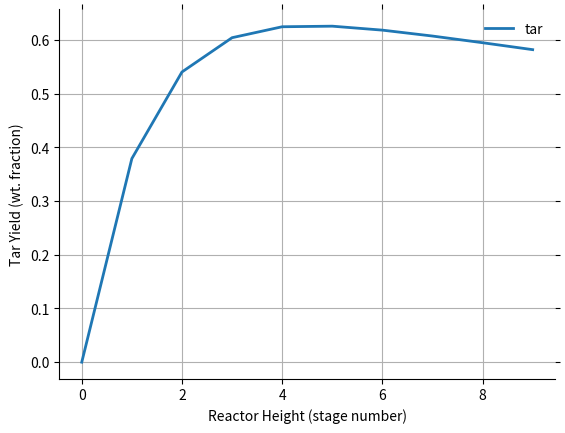
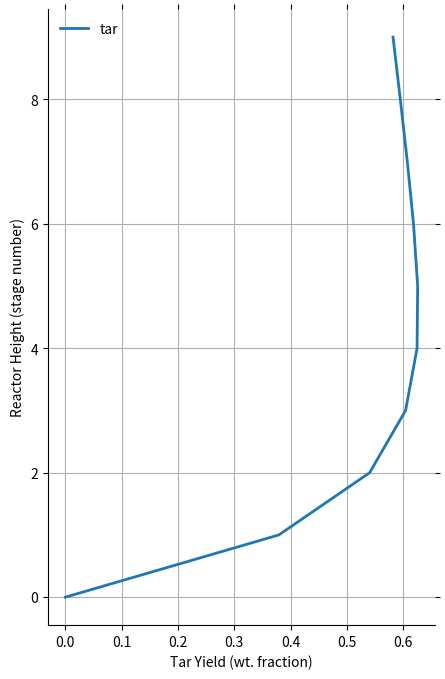
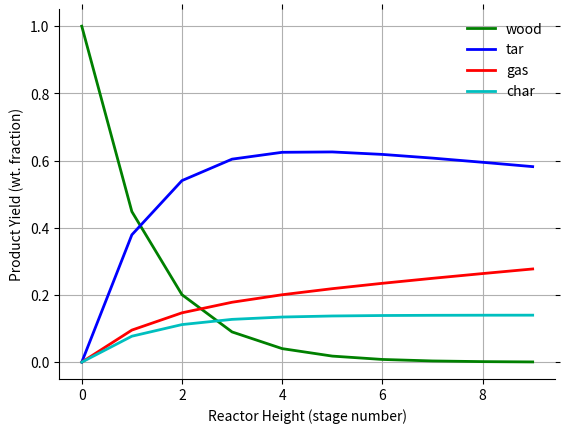

Reproduce these figures in Python, in order.
"""
Reactor model for one or more CSTR reactors in series at steady-state
conditions. Chemistry in each reactor based on Liden 1988 kinetic scheme for
biomass fast pyrolysis in a bubbling fluidized bed reactor.

First-order reactions from Liden 1998 kinetics:
wood --k1--> tar --k2--> gas
wood --k3--> (gas+char)
where rate constants k are in 1/s
k = k1 + k3 = 10^13 * exp(-183.3*10^3 / RT)
k2 = 4.28*10^6 * exp(-107.5*10^3 / RT)

Test rxns- Based on Liden's (1988) kinetics
R1: W => t1*T (wood to tar), k1 = rate coeff. (1/s)
R2: T => g2*G (tar to gas), k2 = rate coeff. (1/s)
R3: W => c3*C + g3*G (wood to char + gas), k3 = rate coeff. (1/s)

Stagewise mass balances for each species:
dyW(i)/dt = -(k1+k3)*yW(i)+yW(i-1)/tau-yW(i)/tau => (Wood)
dyT(i)/dt = t1*k1*yW(i)-k2*yT(i)+yT(i-1)/tau-yT(i)/tau (Tar)
dyG(i)/dt = g2*k2*yT(i)+g3*k3*yW(i)+yG(i-1)/tau-yG(i)/tau (Gas)
dyC(i)/dt = c3*k3*yW(i)+yC(i-1)/tau-yC(i)/tau (Carbonized char)

Explicit s.s. solution to mass balances if done in proper sequence
General pattern yi = (i inflow + i gen rate*tau)/(1+i sink ks*tau)
yW = (1 + 0*tau)/(1+(k1+k3)*tau)
yT = (0 + t1*k1*yW*tau)/(1+k2*tau)
yG = (0 + g2*k2*yT+g3*k3*yW*tau)/(1+0)
yC = (0 + c3*k3*yW*tau)/(1+0)

Reference:
Liden, Berruti, Scott, 1988. Chem. Eng. Comm., 65, pp 207-221.
"""

import numpy as np
import matplotlib.pyplot as py

# Parameters
TK = 773        # reaction temperature, K
taus = 3        # total solids residence time, s
taug = 1        # total gas residence time, s
yfw = 1.0       # normalized wood feed

# Number of stages and residence time in each stage
nstages = 10        # No. of CSTR stages
tsn = taus/nstages  # Solids residence time in each stage (s)
tgn = taug/nstages  # Gas residence time in each stage (s)

# Kinetics parameters
phi = 0.703     # Max tar yield fraction
FC = 0.14       # Wt. fraction fixed C
t1 = 1          # Tar mass formed/mass wood converted in rxn. 1
g2 = 1          # Gas mass formed/mass tar converted in rxn. 2
c3 = FC/(1-phi) # Char mass formed/mass wood converted in rxn. 3
g3 = 1-c3       # Gas mass formed/mass wood converted in rxn. 3
Rgas = 8.314    # Ideal gas constant (J/mole K)

k2 = 4.28e6*np.exp(-107.5e3/Rgas/TK)    # Rxn. 2 rate coeff. (1/s)
k = 1e13*np.exp(-183.3e3/Rgas/TK)       # Sum of rxn. 1 & 3 rate coefficients (1/s)
k1 = phi*k                              # Rxn 1 rate constant (1/s)
k3 = (1-phi)*k                          # Rxn. 3 rate constant (1/s)

# Set up species solution vectors
yW = yfw*np.ones(nstages)   # Unconverted wood (normalized to feed)
yT = np.zeros(nstages)      # Tar (noramlized to feed)
yG = np.zeros(nstages)      # Light gases (normalized to feed)
yC = np.zeros(nstages)      # Char (normalized to feed)
yCW = np.zeros(nstages)     # Char + wood (normalized to feed)

# Mass balance for stage 1
yW[1] = yfw/(1+k*tsn)                       # Wood in exit
yT[1] = t1*k1*yW[1]*tsn/(1+k2*tgn)          # Tar in exit
yG[1] = g2*k2*yT[1]*tgn+g3*k3*yW[1]*tsn     # Gas in exit
yC[1] = c3*k3*yW[1]*tsn                     # Carbonized char in exit
yCW[1] = yW[1]+yC[1]      # Total carbonized char + uncoverted wood

# Mass balances for remaining stages
for i in range(2, nstages):
    yW[i] = yW[i-1]/(1+k*tsn)                       # Wood in exit of stage i
    yT[i] = (yT[i-1]+t1*k1*yW[i]*tsn)/(1+k2*tgn)    # Tar in exit of stage i
    yG[i] = yG[i-1]+g2*k2*yT[i]*tgn+g3*k3*yW[i]*tsn # Gas in exit
    yC[i] = yC[i-1]+c3*k3*yW[i]*tsn                 # Carbonized char in exit
    yCW[i] = yC[i]+yW[i]                            # Total wood + carbonized char

# Check overall mass balances for explicit solution
mout = yW+yT+yG+yC  # Total mass out
mratio = mout/yfw   # Ratio total mass out/total mass in

# Plot Results
# -----------------------------------------------------------------------------

ns = range(nstages)   # list for numbers of stages

def despine():
    ax = py.gca()
    ax.spines['right'].set_visible(False)
    ax.spines['top'].set_visible(False)
    py.tick_params(bottom='off', top='off', left='off', right='off')

py.ion()
py.close('all')

py.figure(1)
py.plot(yT, lw=2, label='tar')
py.xlabel('Reactor Height (stage number)')
py.ylabel('Tar Yield (wt. fraction)')
py.legend(loc='best', numpoints=1, frameon=False)
py.grid()
despine()

py.figure(2, figsize=(5, 8))
py.plot(yT, ns, lw=2, label='tar')
py.ylabel('Reactor Height (stage number)')
py.xlabel('Tar Yield (wt. fraction)')
py.legend(loc='best', numpoints=1, frameon=False)
py.grid()
despine()

py.figure(3)
py.plot(yW, 'g', lw=2, label='wood')
py.plot(yT, 'b', lw=2, label='tar')
py.plot(yG, 'r', lw=2, label='gas')
py.plot(yC, 'c', lw=2, label='char')
py.xlabel('Reactor Height (stage number)')
py.ylabel('Product Yield (wt. fraction)')
py.legend(loc='best', numpoints=1, frameon=False)
py.grid()
despine()
